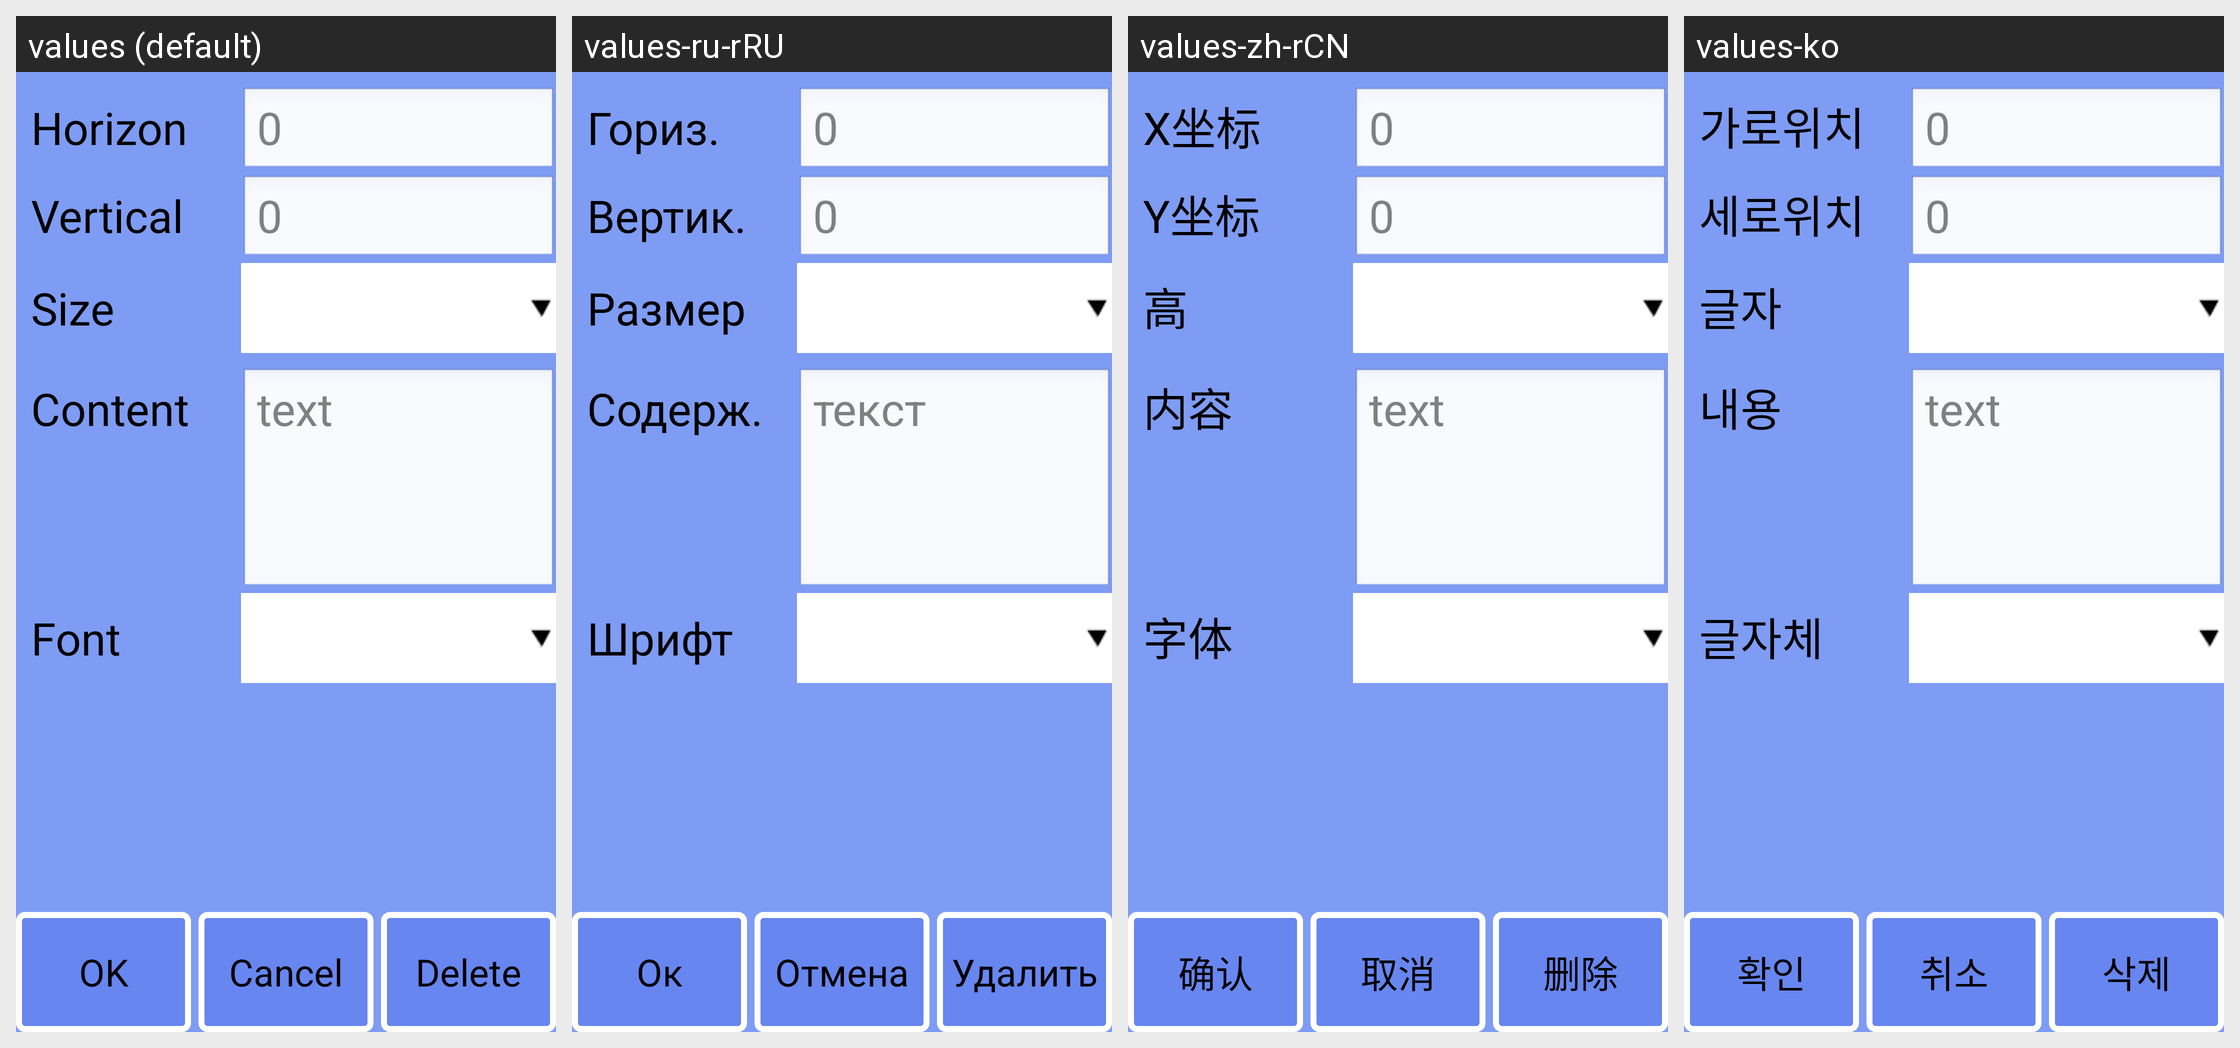

The same Android screen rendered under several of its app's locales, left to right. List the strings drawn on it with the default value and each locale's translation.
Android screen res/layout/obj_info_julian.xml rendered under 4 locales, left to right: values (default), values-ru-rRU, values-zh-rCN, values-ko. Device: Nexus 5 (rendered at 1080×1920; each locale shown at half size, 540×960, under a caption strip naming it); theme android:Theme.NoTitleBar.Fullscreen.
Other locales in the repository, not shown: values-cs-rCZ, values-de, values-es, values-fr, values-it, values-it-rIT, values-ja, values-pt-rBR, values-pt-rPT, values-tr, values-zh, values-zh-rTW.
Strings drawn on this screen, with the default value and each locale's value (text and hints the layout hard-codes, and strings that could not be matched under every locale, appear in the picture but are not listed):

str_ok
  values: OK
  values-ru-rRU: Ок
  values-zh-rCN: 确认
  values-ko: 확인

strNativeBtn
  values: Cancel
  values-ru-rRU: Отмена
  values-zh-rCN: 取消
  values-ko: 취소

str_del
  values: Delete
  values-ru-rRU: Удалить
  values-zh-rCN: 删除
  values-ko: 삭제

strDefault
  values: 0
  values-ru-rRU: 0
  values-zh-rCN: 0
  values-ko: 0

txtDefault
  values: text
  values-ru-rRU: текст
  values-zh-rCN: text
  values-ko: text

strCnt
  values: Content
  values-ru-rRU: Содерж.
  values-zh-rCN: 内容
  values-ko: 내용

strFont
  values: Font
  values-ru-rRU: Шрифт
  values-zh-rCN: 字体
  values-ko: 글자체
